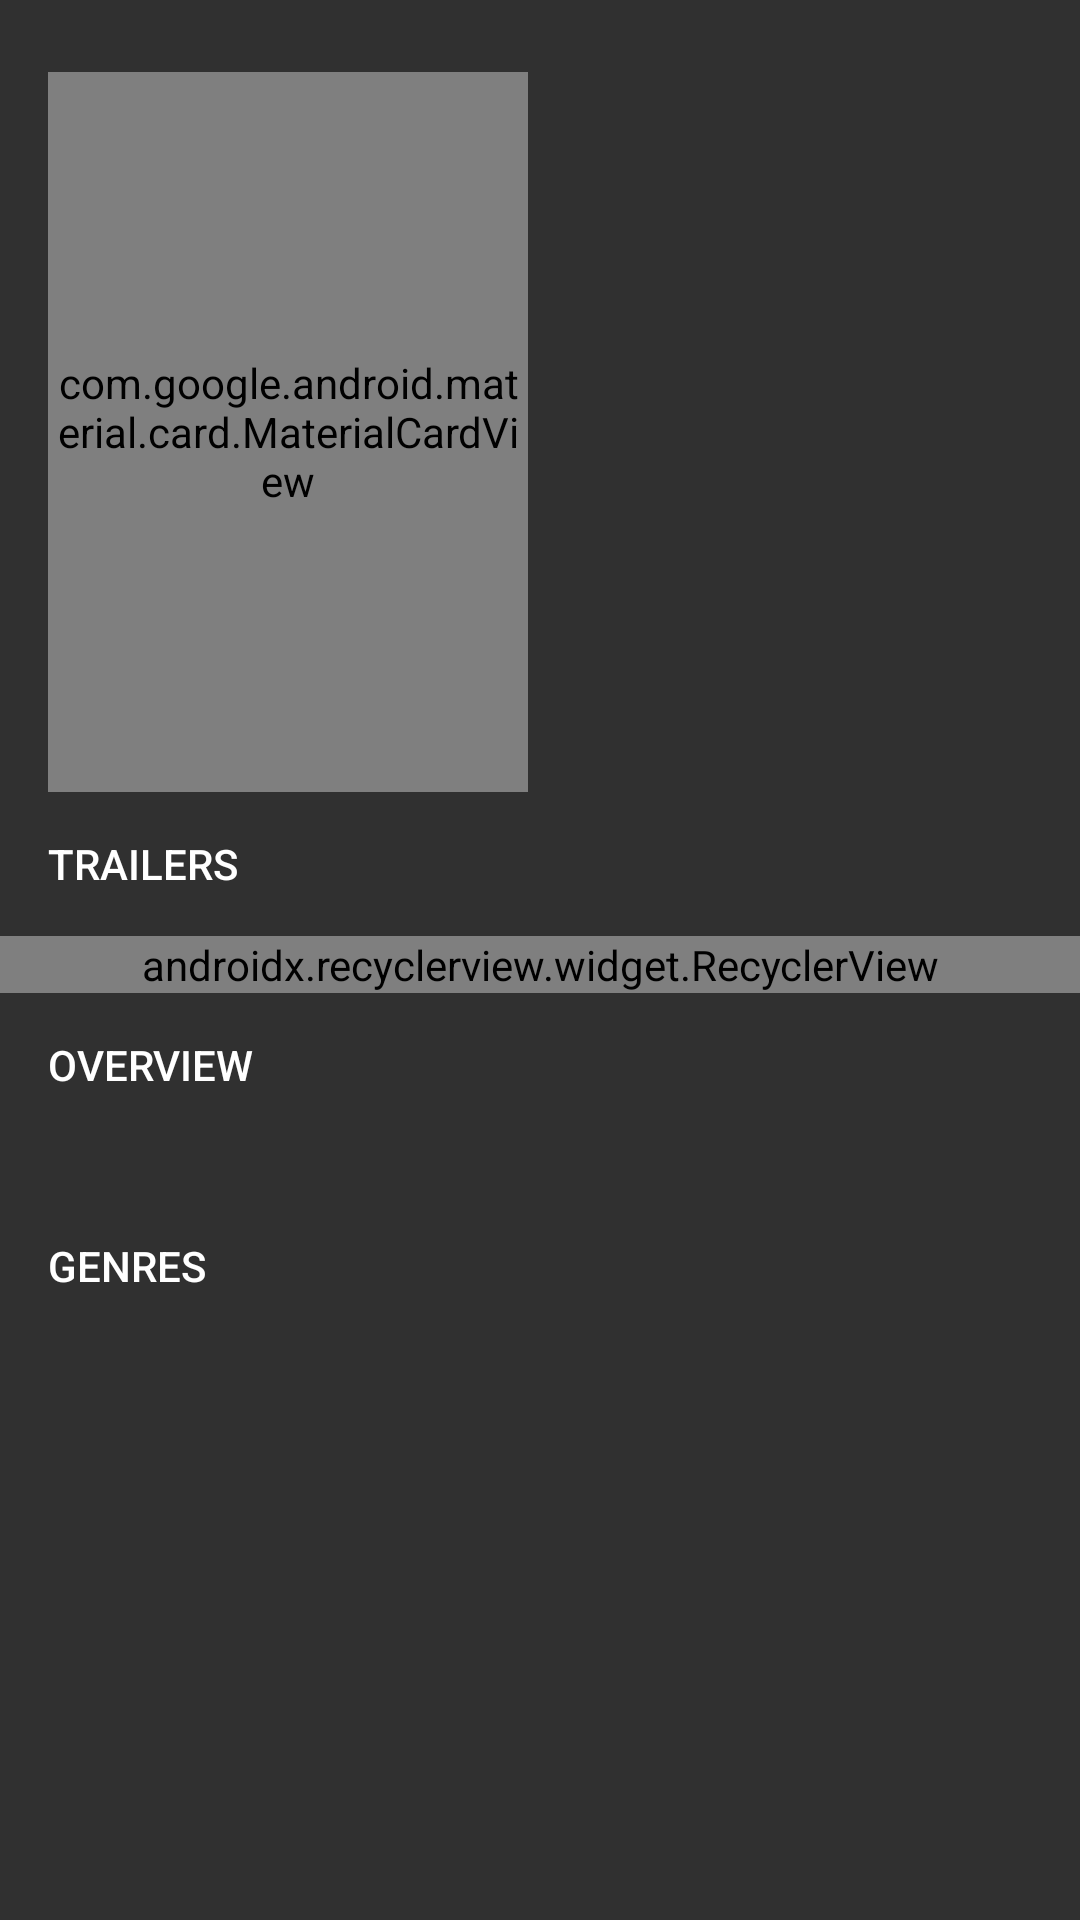

The Android layout XML behind this screen, and the referenced resources:
<!-- AndroidManifest.xml: application theme AppTheme -->
<!-- res/layout/layout_detail.xml -->
<?xml version="1.0" encoding="utf-8"?>
<android.support.constraint.ConstraintLayout xmlns:android="http://schemas.android.com/apk/res/android"
  xmlns:app="http://schemas.android.com/apk/res-auto"
  xmlns:tools="http://schemas.android.com/tools"
  android:layout_width="match_parent"
  android:layout_height="match_parent"
  tools:layout_editor_absoluteX="0dp"
  tools:layout_editor_absoluteY="25dp">

  <android.support.design.card.MaterialCardView
    android:id="@+id/cardview"
    android:layout_width="160dp"
    android:layout_height="240dp"
    android:layout_marginStart="16dp"
    android:layout_marginLeft="16dp"
    android:layout_marginTop="24dp"
    android:transitionName="cardview"
    app:layout_constraintLeft_toLeftOf="parent"
    app:layout_constraintTop_toTopOf="parent">

    <ImageView
      android:id="@+id/poster"
      android:layout_width="match_parent"
      android:layout_height="match_parent"
      android:scaleType="centerCrop"
      tools:src="@tools:sample/backgrounds/scenic"
      />
  </android.support.design.card.MaterialCardView>

  <TextView
    android:id="@+id/text_vote_average"
    android:layout_width="wrap_content"
    android:layout_height="wrap_content"
    android:layout_centerInParent="true"
    android:layout_marginStart="8dp"
    android:layout_marginLeft="8dp"
    android:layout_marginEnd="8dp"
    android:layout_marginRight="8dp"
    android:textAppearance="@style/Base.TextAppearance.AppCompat.Display2"
    android:textColor="@color/white"
    app:layout_constraintBottom_toBottomOf="@+id/cardview"
    app:layout_constraintHorizontal_bias="0.533"
    app:layout_constraintLeft_toRightOf="@+id/cardview"
    app:layout_constraintRight_toRightOf="parent"
    app:layout_constraintTop_toTopOf="parent"
    tools:text="9.8/10" />

  <TextView
    android:id="@+id/text_release_date"
    android:layout_width="wrap_content"
    android:layout_height="wrap_content"
    android:layout_alignParentBottom="true"
    android:layout_marginStart="8dp"
    android:layout_marginLeft="8dp"
    android:textAppearance="@style/Base.TextAppearance.AppCompat.Small"
    app:layout_constraintBottom_toBottomOf="@+id/cardview"
    app:layout_constraintLeft_toRightOf="@+id/cardview"
    tools:text="2015" />

  <TextView
    android:id="@+id/text_runtime"
    android:layout_width="wrap_content"
    android:layout_height="wrap_content"
    android:layout_above="@id/text_release_date"
    android:layout_marginStart="8dp"
    android:layout_marginLeft="8dp"
    android:textAppearance="@style/Base.TextAppearance.AppCompat.Small"
    app:layout_constraintBottom_toTopOf="@+id/text_release_date"
    app:layout_constraintLeft_toRightOf="@+id/cardview"
    tools:text="120min" />

  <TextView
    android:id="@+id/text_trailers"
    style="@style/Subtitle"
    android:layout_width="0dp"
    android:layout_height="48dp"
    android:text="@string/trailers"
    app:layout_constraintLeft_toLeftOf="parent"
    app:layout_constraintRight_toRightOf="parent"
    app:layout_constraintTop_toBottomOf="@+id/cardview" />

  <android.support.v7.widget.RecyclerView
    android:id="@+id/recycler_view"
    android:layout_width="0dp"
    android:layout_height="wrap_content"
    android:clipToPadding="false"
    android:focusable="false"
    android:focusableInTouchMode="false"
    android:orientation="horizontal"
    android:paddingLeft="16dp"
    android:paddingRight="16dp"
    app:layoutManager="android.support.v7.widget.LinearLayoutManager"
    app:layout_constraintLeft_toLeftOf="parent"
    app:layout_constraintRight_toRightOf="parent"
    app:layout_constraintTop_toBottomOf="@+id/text_trailers"
    tools:listitem="@layout/view_trailer" />

  <TextView
    android:id="@+id/label_overview"
    style="@style/Subtitle"
    android:layout_width="0dp"
    android:layout_height="48dp"
    android:text="@string/overview"
    app:layout_constraintLeft_toLeftOf="parent"
    app:layout_constraintRight_toRightOf="parent"
    app:layout_constraintTop_toBottomOf="@+id/recycler_view" />

  <TextView
    android:id="@+id/text_overview"
    android:layout_width="0dp"
    android:layout_height="wrap_content"
    android:paddingLeft="16dp"
    android:paddingRight="16dp"
    tools:text="@sample/lorem_ipsum"
    tools:lines="5"
    app:layout_constraintLeft_toLeftOf="parent"
    app:layout_constraintRight_toRightOf="parent"
    app:layout_constraintTop_toBottomOf="@+id/label_overview" />

  <TextView
    android:id="@+id/text_genres"
    style="@style/Subtitle"
    android:layout_width="0dp"
    android:layout_height="48dp"
    android:text="@string/genres"
    app:layout_constraintLeft_toLeftOf="parent"
    app:layout_constraintRight_toRightOf="parent"
    app:layout_constraintTop_toBottomOf="@+id/text_overview" />

  <android.support.design.chip.ChipGroup
    android:id="@+id/chip_group"
    android:layout_width="0dp"
    android:layout_height="wrap_content"
    android:paddingLeft="16dp"
    android:paddingRight="16dp"
    android:paddingBottom="48dp"
    app:chipSpacing="8dp"
    app:layout_constraintLeft_toLeftOf="parent"
    app:layout_constraintRight_toRightOf="parent"
    app:layout_constraintTop_toBottomOf="@+id/text_genres"
    />

</android.support.constraint.ConstraintLayout>
<!-- res/layout/view_trailer.xml (included above) -->
<?xml version="1.0" encoding="utf-8"?>
<android.support.design.card.MaterialCardView
  xmlns:android="http://schemas.android.com/apk/res/android"
  xmlns:app="http://schemas.android.com/apk/res-auto"
  xmlns:tools="http://schemas.android.com/tools"
  android:layout_width="wrap_content"
  android:layout_height="wrap_content"
  android:layout_marginRight="8dp"
  android:orientation="vertical"
  >
  <FrameLayout
    android:layout_width="match_parent"
    android:layout_height="match_parent">

    <ImageView
      android:id="@+id/image_thumbnail"
      android:layout_width="220dp"
      android:layout_height="124dp"
      android:transitionName="youtube"
      android:scaleType="centerCrop"
      tools:src="@tools:sample/avatars"
      />

    <ImageView
      android:layout_width="48dp"
      android:layout_height="wrap_content"
      app:srcCompat="@drawable/youtube"
      android:layout_gravity="center"
      />
  </FrameLayout>
</android.support.design.card.MaterialCardView>
<!-- resources referenced by this layout -->
<resources>
  <color name="white">#FFFFFF</color>
  <!-- drawable youtube (drawable) -->
  <?xml version="1.0" encoding="utf-8"?>
  <vector xmlns:android="http://schemas.android.com/apk/res/android"
          android:width="36dp"
          android:height="25.3dp"
          android:viewportWidth="36"
          android:viewportHeight="25.3">
  
    <path
      android:fillColor="@color/white"
      android:pathData="M35.7,5.6c0,0-0.3-2.6-1.5-3.6c-1.3-1.5-2.8-1.5-3.6-1.5C25.5,0,18,0,18,0l0,0c0,0-7.5,0-12.6,0.3
  C4.7,0.5,3.2,0.5,1.8,1.8c-1,1.1-1.5,3.6-1.5,3.6S0,8.4,0,11.3V14c0,2.8,0.3,5.9,0.3,5.9s0.3,2.5,1.5,3.6c1.3,1.5,3.1,1.4,3.9,1.5
  C8.5,25.2,18,25.2,18,25.2s7.5,0,12.6-0.4c0.8-0.1,2.2-0.1,3.6-1.5c1.1-1,1.5-3.6,1.5-3.6S36,17,36,14.1v-2.8
  C36,8.4,35.7,5.6,35.7,5.6z M14.2,17.4v-10l9.8,4.9L14.2,17.4z" />
  </vector>
  <string name="genres">Genres</string>
  <string name="overview">Overview</string>
  <string name="trailers">Trailers</string>
  <style name="Subtitle" parent="Base.TextAppearance.AppCompat.Widget.Button">
      <item name="android:layout_width">match_parent</item>
      <item name="android:layout_height">48dp</item>
      <item name="android:gravity">center_vertical</item>
      <item name="android:paddingLeft">16dp</item>
      <item name="android:paddingRight">16dp</item>
    </style>
  <style name="AppTheme" parent="Theme.AppCompat.NoActionBar">
      
      <item name="colorPrimary">@color/colorPrimary</item>
      <item name="colorPrimaryDark">@color/colorPrimaryDark</item>
      <item name="colorAccent">@color/colorAccent</item>
      <item name="android:windowContentTransitions">true</item>
    </style>
  <color name="colorPrimary">#f44336</color>
  <color name="colorPrimaryDark">#d32f2f</color>
  <color name="colorAccent">#ffc107</color>
</resources>
